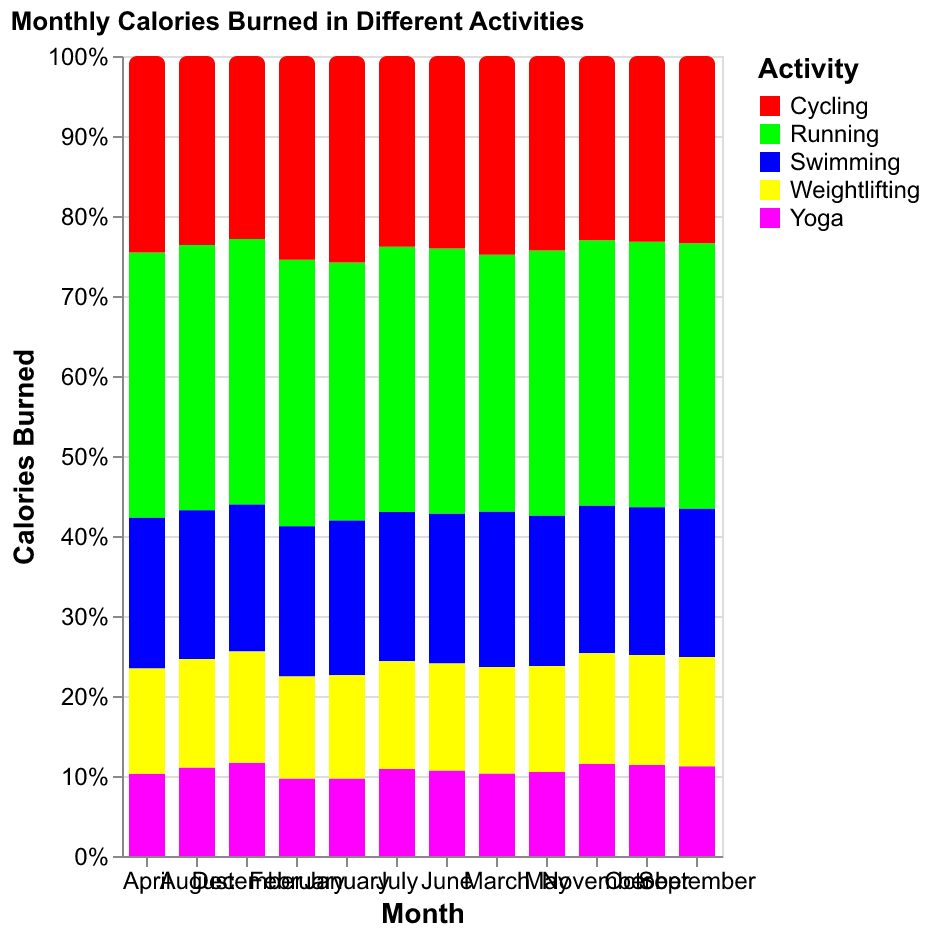

Values plotted in this chart, from the file beside it:
Month, Running, Cycling, Swimming, Yoga, Weightlifting
January, 500, 400, 300, 150, 200
February, 550, 420, 310, 160, 210
March, 530, 410, 320, 170, 220
April, 580, 430, 330, 180, 230
May, 600, 440, 340, 190, 240
June, 620, 450, 350, 200, 250
July, 640, 460, 360, 210, 260
August, 660, 470, 370, 220, 270
September, 680, 480, 380, 230, 280
October, 700, 490, 390, 240, 290
November, 720, 500, 400, 250, 300
December, 740, 510, 410, 260, 310
